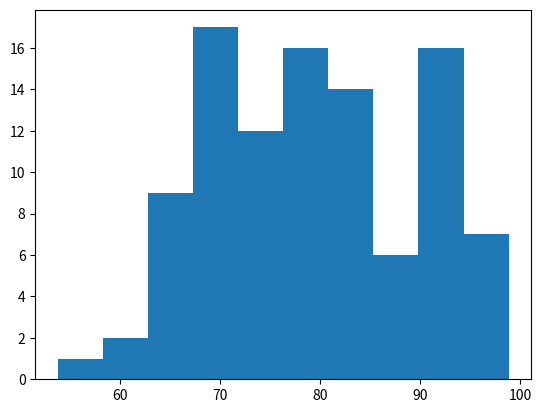

Recreate this plot in Python.
# Randomizing data, generating summary statistics, and histogram

import numpy as np
import matplotlib.pyplot as plt

mu = 80
sigma = 10

x = np.random.normal(mu, sigma, 100)

print("Random Normal Array Mean Centered", x[:10])

print("mean", np.mean(x))

plt.hist(x)
plt.show()

print("I am a champion of science!")
